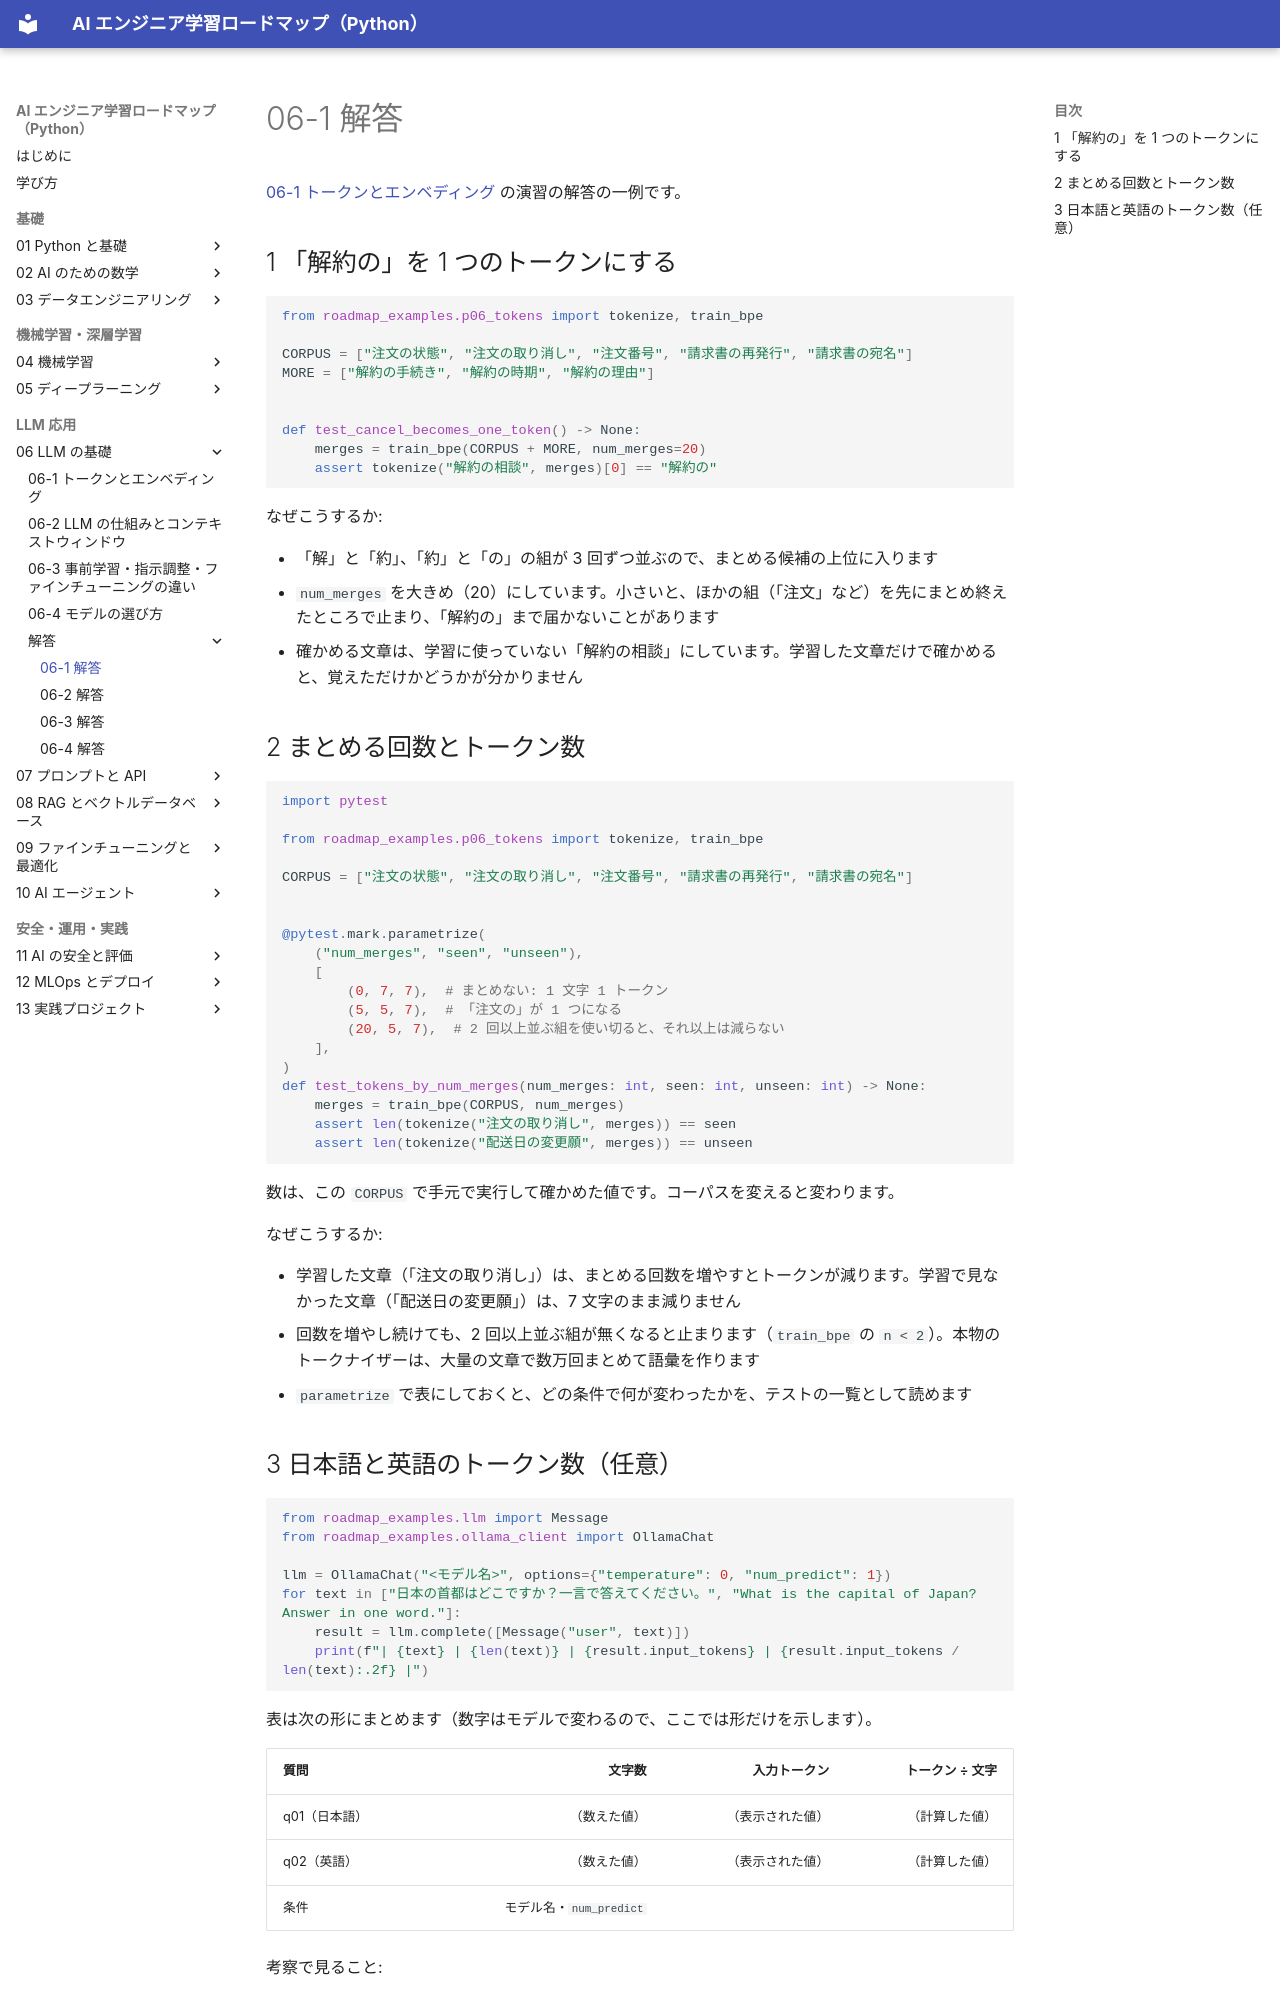

repository: shoyo-maya-bot/ai-engineer-roadmap · page: 06-llm-basics/answers/06-1/index.html · generator: mkdocs

# 06-1 解答

[06-1 トークンとエンベディング](../06-1-tokens-embeddings.md) の演習の解答の一例です。

## 1 「解約の」を 1 つのトークンにする

```python
from roadmap_examples.p06_tokens import tokenize, train_bpe

CORPUS = ["注文の状態", "注文の取り消し", "注文番号", "請求書の再発行", "請求書の宛名"]
MORE = ["解約の手続き", "解約の時期", "解約の理由"]


def test_cancel_becomes_one_token() -> None:
    merges = train_bpe(CORPUS + MORE, num_merges=20)
    assert tokenize("解約の相談", merges)[0] == "解約の"
```

なぜこうするか:

- 「解」と「約」、「約」と「の」の組が 3 回ずつ並ぶので、まとめる候補の上位に入ります
- `num_merges` を大きめ（20）にしています。小さいと、ほかの組（「注文」など）を先にまとめ終えたところで止まり、「解約の」まで届かないことがあります
- 確かめる文章は、学習に使っていない「解約の相談」にしています。学習した文章だけで確かめると、覚えただけかどうかが分かりません

## 2 まとめる回数とトークン数

```python
import pytest

from roadmap_examples.p06_tokens import tokenize, train_bpe

CORPUS = ["注文の状態", "注文の取り消し", "注文番号", "請求書の再発行", "請求書の宛名"]


@pytest.mark.parametrize(
    ("num_merges", "seen", "unseen"),
    [
        (0, 7, 7),  # まとめない: 1 文字 1 トークン
        (5, 5, 7),  # 「注文の」が 1 つになる
        (20, 5, 7),  # 2 回以上並ぶ組を使い切ると、それ以上は減らない
    ],
)
def test_tokens_by_num_merges(num_merges: int, seen: int, unseen: int) -> None:
    merges = train_bpe(CORPUS, num_merges)
    assert len(tokenize("注文の取り消し", merges)) == seen
    assert len(tokenize("配送日の変更願", merges)) == unseen
```

数は、この `CORPUS` で手元で実行して確かめた値です。コーパスを変えると変わります。

なぜこうするか:

- 学習した文章（「注文の取り消し」）は、まとめる回数を増やすとトークンが減ります。学習で見なかった文章（「配送日の変更願」）は、7 文字のまま減りません
- 回数を増やし続けても、2 回以上並ぶ組が無くなると止まります（`train_bpe` の `n < 2`）。本物のトークナイザーは、大量の文章で数万回まとめて語彙を作ります
- `parametrize` で表にしておくと、どの条件で何が変わったかを、テストの一覧として読めます
